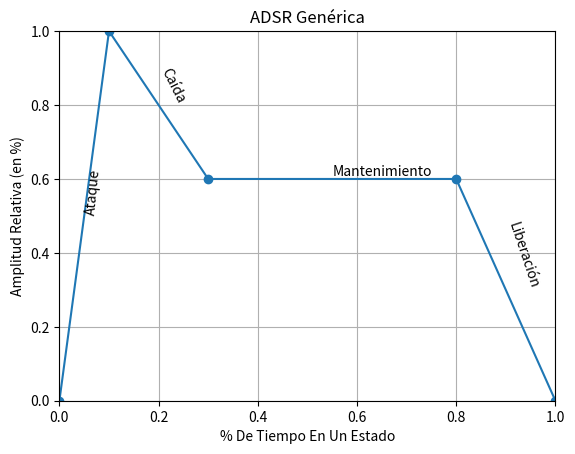

This figure's Python source:
import matplotlib
matplotlib.use('Agg')  # Set the backend to Agg
import matplotlib.pyplot as plt

import numpy as np

# Define the coordinates of the points
points = [
    (0.0, 0.0),  # Start
    (0.1, 1.0),  # Attack
    (0.3, 0.6),  # Decay
    (0.8, 0.6),  # Sustain
    (1.0, 0.0)   # Release
]

# Extract x and y coordinates
x_coords, y_coords = zip(*points)

# Create the plot
fig, ax = plt.subplots()
ax.plot(x_coords, y_coords, marker='o')

# Set axis titles and figure title
ax.set_xlabel('% De Tiempo En Un Estado')
ax.set_ylabel('Amplitud Relativa (en %)')
ax.set_title('ADSR Genérica')

# Set axis limits
ax.set_xlim(0, 1)
ax.set_ylim(0, 1)

# Annotate lines
annotations = ['Ataque', 'Caída', 'Mantenimiento', 'Liberación']

# Add text annotations
for i, text in enumerate(annotations):
    mid_x = (x_coords[i] + x_coords[i + 1]) / 2
    mid_y = (y_coords[i] + y_coords[i + 1]) / 2
    angle = np.arctan2(y_coords[i + 1] - y_coords[i], x_coords[i + 1] - x_coords[i]) * 180 / np.pi
    ax.text(mid_x, mid_y, text, rotation=angle, verticalalignment='bottom')

# Show grid
ax.grid(True)

# Show plot
plt.show()
